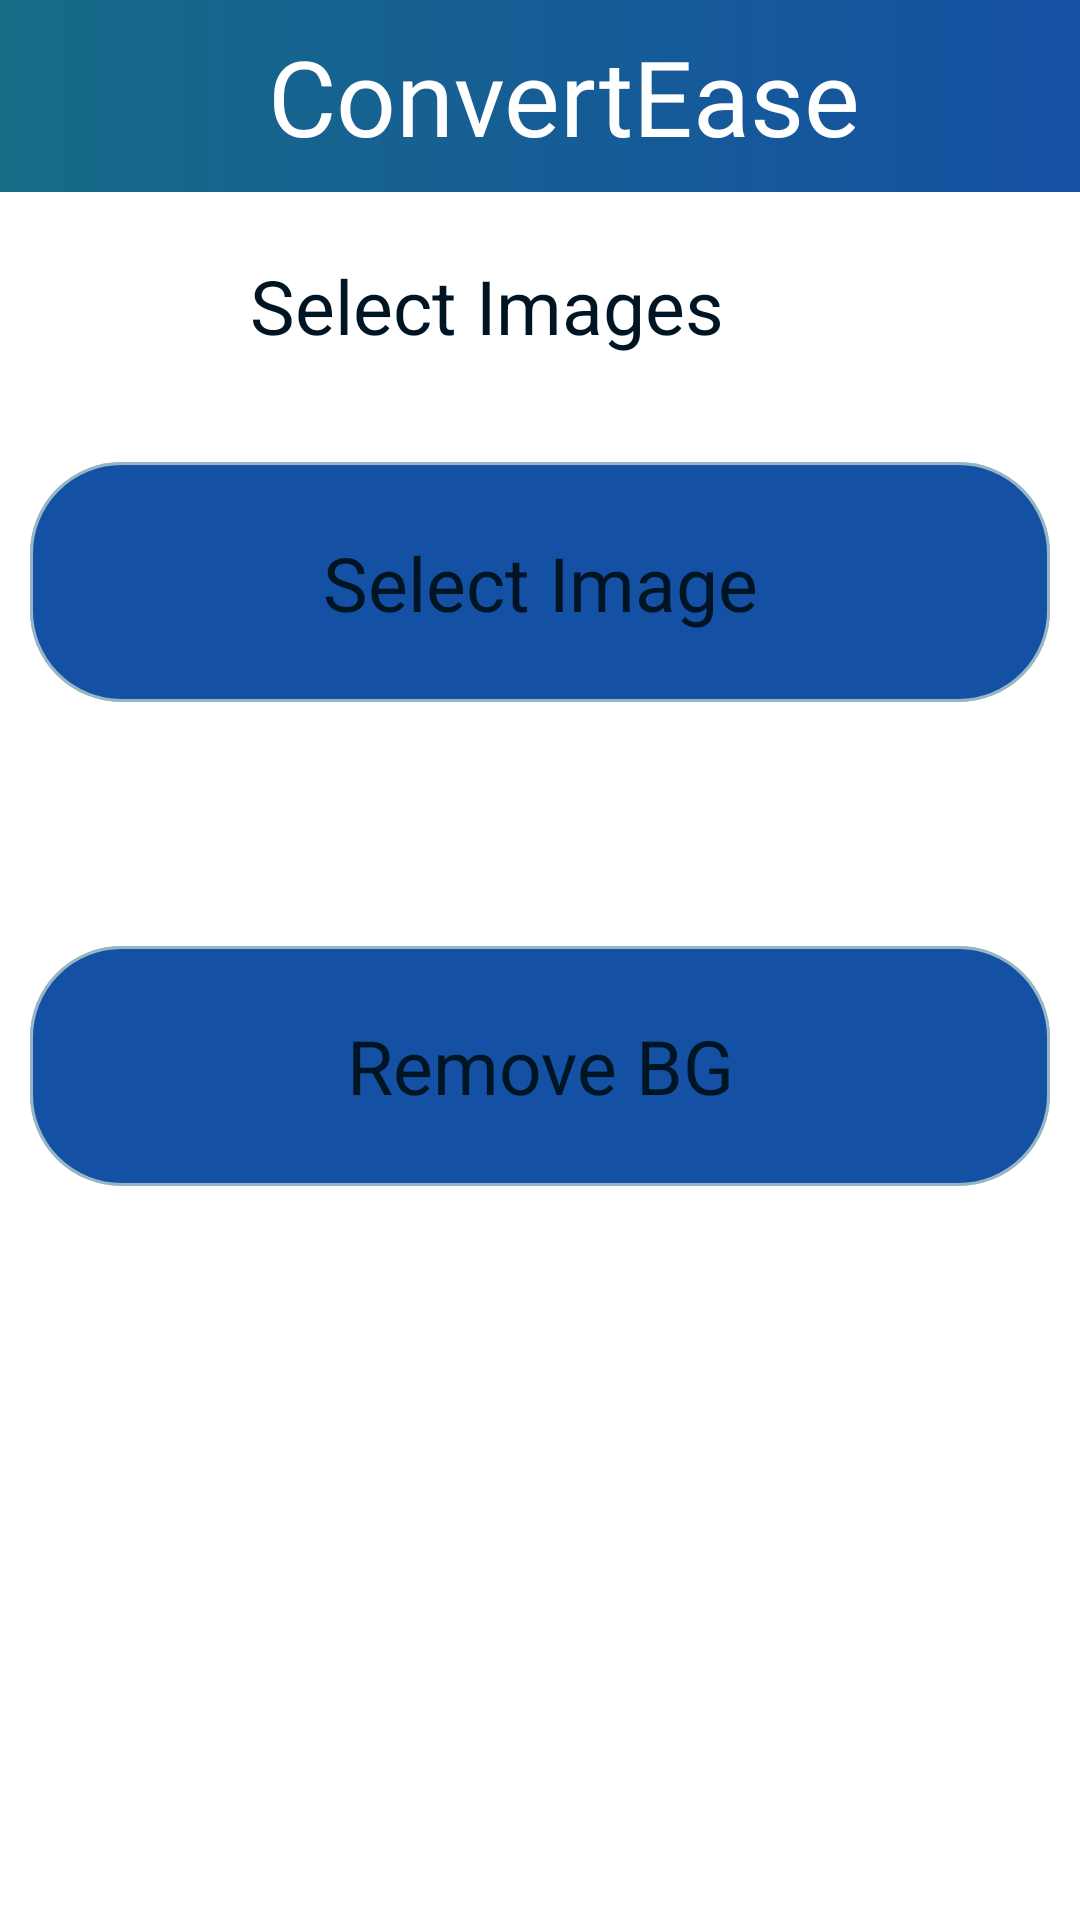

Android layout source for this screen:
<!-- AndroidManifest.xml: application theme LightAppTheme -->
<!-- res/layout/bg_remove.xml -->
<?xml version="1.0" encoding="utf-8"?>
<androidx.constraintlayout.widget.ConstraintLayout xmlns:android="http://schemas.android.com/apk/res/android"
    xmlns:app="http://schemas.android.com/apk/res-auto"
    xmlns:tools="http://schemas.android.com/tools"
    android:layout_width="match_parent"
    android:layout_height="match_parent"
    >

    <include
        android:id="@+id/include4"
        layout="@layout/top_nav_without_setting" />


    <TextView
        android:id="@+id/textView15"
        android:layout_width="wrap_content"
        android:layout_height="wrap_content"
        android:text="Select Images"
        android:textColor="@color/dark_blue"
        android:textSize="25sp"
        app:layout_constraintBottom_toBottomOf="parent"
        app:layout_constraintEnd_toEndOf="parent"
        app:layout_constraintHorizontal_bias="0.121"
        app:layout_constraintStart_toEndOf="@+id/backBtn"
        app:layout_constraintTop_toBottomOf="@+id/include4"
        app:layout_constraintVertical_bias="0.039" />


    <ImageButton
        android:id="@+id/backBtn"
        android:layout_width="wrap_content"
        android:layout_height="wrap_content"
        android:layout_marginStart="28dp"
        android:background="@color/transparent"
        android:padding="2dp"
        app:layout_constraintBottom_toBottomOf="parent"
        app:layout_constraintStart_toStartOf="parent"
        app:layout_constraintTop_toBottomOf="@+id/include4"
        app:layout_constraintVertical_bias="0.038"
        app:srcCompat="@drawable/baseline_arrow_back_ios_new_24"
        tools:ignore="ContentDescription" />

    <ImageButton
        android:id="@+id/selectImgBtn"
        android:layout_width="340dp"
        android:layout_height="80dp"
        android:background="@drawable/custom_button"
        android:src="@drawable/custom_button"
        app:layout_constraintBottom_toBottomOf="parent"
        app:layout_constraintEnd_toEndOf="parent"
        app:layout_constraintHorizontal_bias="0.492"
        app:layout_constraintStart_toStartOf="parent"
        app:layout_constraintTop_toBottomOf="@+id/textView15"
        app:layout_constraintVertical_bias="0.080" />

    <ImageButton
        android:id="@+id/bgRemoveBtn"
        android:layout_width="340dp"
        android:layout_height="80dp"
        android:background="@drawable/custom_button"
        android:src="@drawable/custom_button"
        app:layout_constraintBottom_toBottomOf="parent"
        app:layout_constraintEnd_toEndOf="parent"
        app:layout_constraintHorizontal_bias="0.492"
        app:layout_constraintStart_toStartOf="parent"
        app:layout_constraintTop_toBottomOf="@+id/selectImgBtn"
        app:layout_constraintVertical_bias="0.249" />

    <TextView
        android:id="@+id/textView31"
        android:layout_width="wrap_content"
        android:layout_height="wrap_content"
        android:text="Select Image"
        android:textColor="@color/dark_blue"
        android:textSize="25sp"
        app:layout_constraintBottom_toBottomOf="@+id/selectImgBtn"
        app:layout_constraintEnd_toEndOf="@+id/selectImgBtn"
        app:layout_constraintStart_toStartOf="@+id/selectImgBtn"
        app:layout_constraintTop_toTopOf="@+id/selectImgBtn" />

    <TextView
        android:id="@+id/textView30"
        android:layout_width="wrap_content"
        android:layout_height="wrap_content"
        android:text="Remove BG"
        android:textColor="@color/dark_blue"
        android:textSize="25sp"
        app:layout_constraintBottom_toBottomOf="@+id/bgRemoveBtn"
        app:layout_constraintEnd_toEndOf="@+id/bgRemoveBtn"
        app:layout_constraintStart_toStartOf="@+id/bgRemoveBtn"
        app:layout_constraintTop_toTopOf="@+id/bgRemoveBtn" />


</androidx.constraintlayout.widget.ConstraintLayout>
<!-- res/layout/top_nav_without_setting.xml (included above) -->
<?xml version="1.0" encoding="utf-8"?>
<androidx.constraintlayout.widget.ConstraintLayout xmlns:android="http://schemas.android.com/apk/res/android"
    android:layout_width="match_parent"
    android:layout_height="wrap_content"
    xmlns:app="http://schemas.android.com/apk/res-auto"
    xmlns:tools="http://schemas.android.com/tools">
    <com.google.android.material.appbar.AppBarLayout
        android:id="@+id/appBarLayout2"
        android:layout_width="0dp"
        android:layout_height="wrap_content"
        app:layout_constraintEnd_toEndOf="parent"
        app:layout_constraintStart_toStartOf="parent"
        app:layout_constraintTop_toTopOf="parent"
        tools:ignore="MissingConstraints">

        <androidx.appcompat.widget.Toolbar
            android:id="@+id/toolbar"
            android:layout_width="match_parent"
            android:layout_height="wrap_content"
            android:background="@drawable/nav_bg"
            tools:ignore="MissingConstraints">

            <androidx.constraintlayout.widget.ConstraintLayout
                android:layout_width="match_parent"
                android:layout_height="wrap_content"
                android:padding="8dp">

                <TextView
                    android:id="@+id/textView10"
                    android:layout_width="wrap_content"
                    android:layout_height="wrap_content"
                    android:fontFamily="@font/tiltneon"
                    android:text="ConvertEase"
                    android:textColor="@color/white"
                    android:textSize="35sp"
                    app:layout_constraintBottom_toBottomOf="parent"
                    app:layout_constraintEnd_toEndOf="parent"
                    app:layout_constraintStart_toStartOf="parent"
                    app:layout_constraintTop_toTopOf="parent" />


            </androidx.constraintlayout.widget.ConstraintLayout>
        </androidx.appcompat.widget.Toolbar>
    </com.google.android.material.appbar.AppBarLayout>

</androidx.constraintlayout.widget.ConstraintLayout>
<!-- resources referenced by this layout -->
<resources>
  <color name="dark_blue">#001524</color>
  <color name="transparent">#00000000</color>
  <color name="white">#FFFFFFFF</color>
  <!-- drawable baseline_arrow_back_ios_new_24 (drawable) -->
  <vector android:height="35dp" android:tint="@color/white"
      android:viewportHeight="35" android:viewportWidth="35"
      android:width="35dp" xmlns:android="http://schemas.android.com/apk/res/android">
      <path android:fillColor="@android:color/white" android:pathData="M17.77,3.77l-1.77,-1.77l-10,10l10,10l1.77,-1.77l-8.23,-8.23z"/>
  </vector>
  <!-- drawable custom_button (drawable) -->
  <?xml version="1.0" encoding="utf-8"?>
  <shape xmlns:android="http://schemas.android.com/apk/res/android" android:shape="rectangle"
  
      >
      <solid android:color="#1450A3"/>
      <corners android:radius="30dp"/>
      <stroke android:width="1dp" android:color="#96B6C5"/>
      
  
  </shape>
  <!-- drawable nav_bg (drawable) -->
  <?xml version="1.0" encoding="utf-8"?>
  <shape xmlns:android="http://schemas.android.com/apk/res/android">
      <gradient android:startColor="#176B87"
          android:endColor="#1450A3" />
  </shape>
  <style name="LightAppTheme" parent="Theme.Material3.Light.NoActionBar">
          <item name="colorPrimary">@color/black</item>
          <item name="android:windowBackground">@color/white</item>
          <item name="android:textColor">@color/black</item>
      </style>
  <color name="black">#FF000000</color>
</resources>
